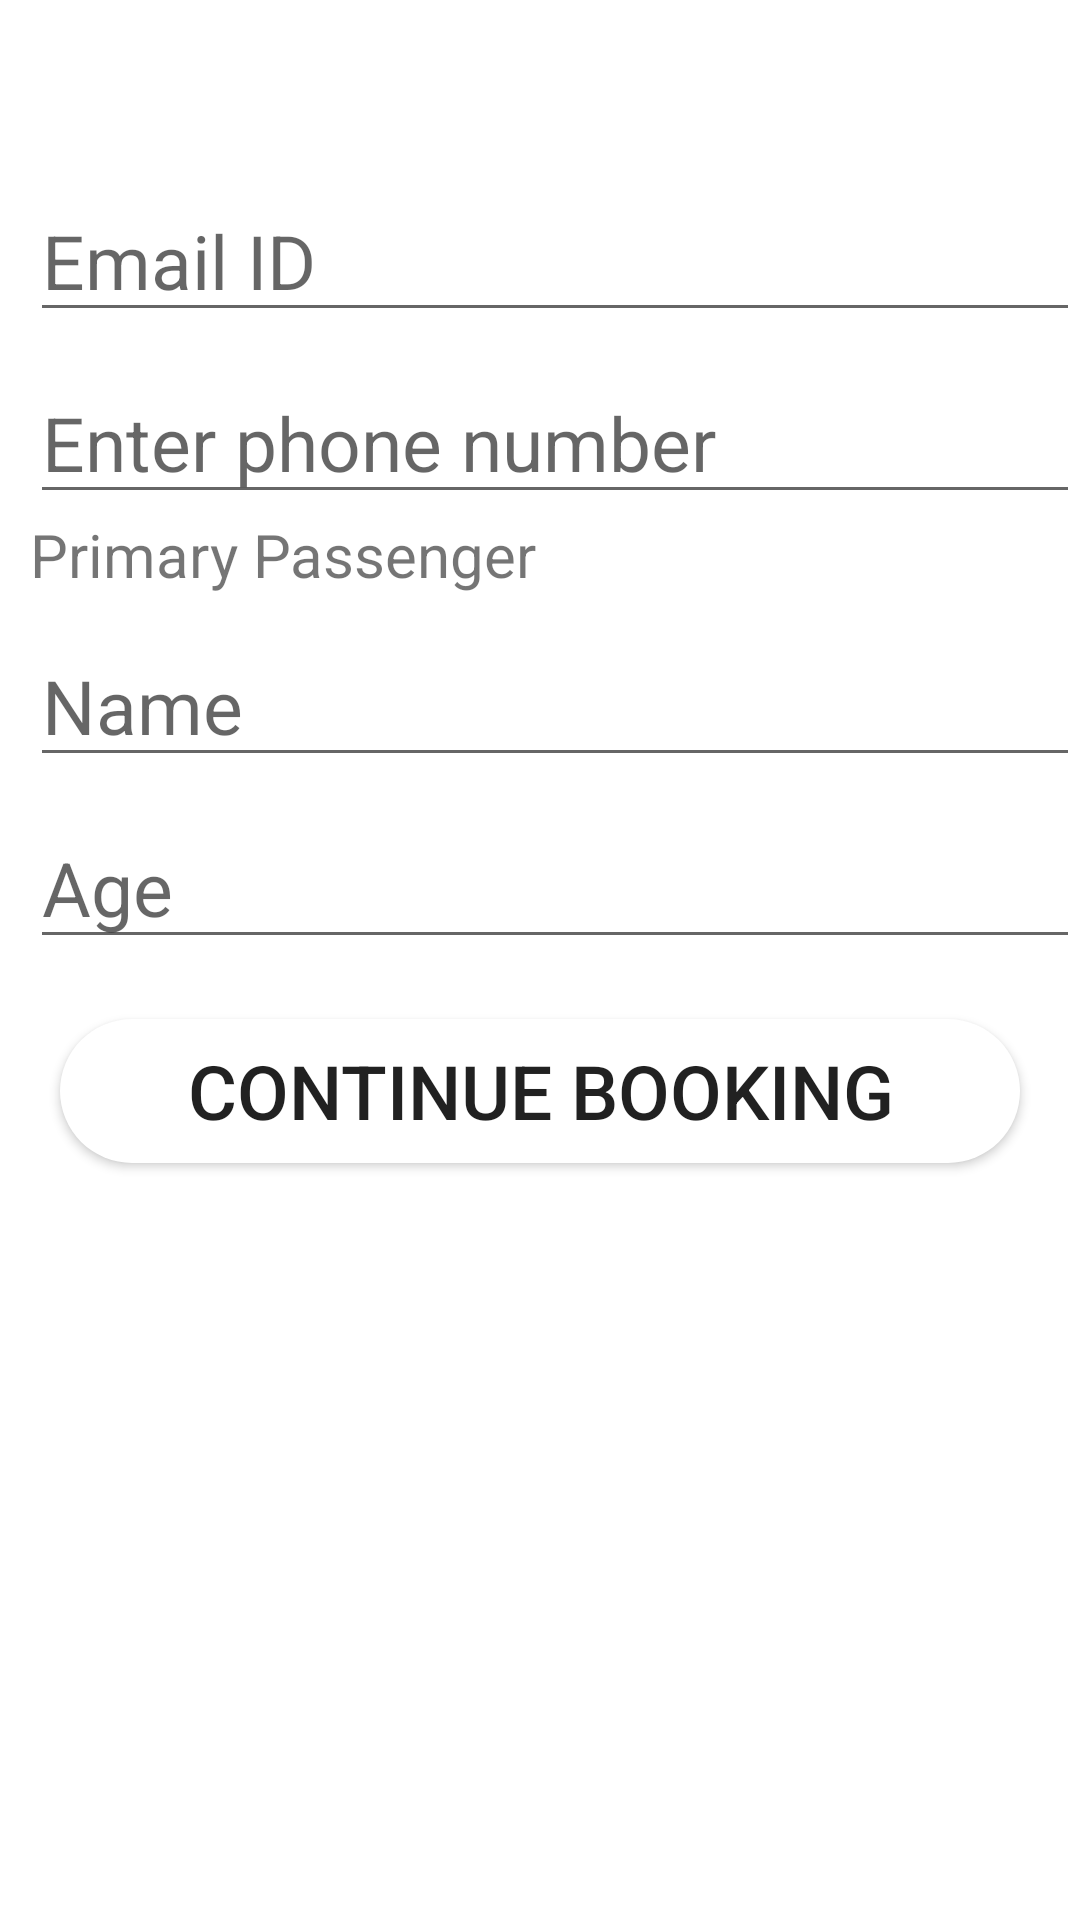

Write the Android layout XML for this screen, with the resource values it uses.
<!-- AndroidManifest.xml: application theme Theme.FlightApplication -->
<!-- res/layout/activity_confirm.xml -->
<?xml version="1.0" encoding="utf-8"?>
<RelativeLayout xmlns:android="http://schemas.android.com/apk/res/android"
    xmlns:app="http://schemas.android.com/apk/res-auto"
    xmlns:tools="http://schemas.android.com/tools"
    android:layout_width="match_parent"
    android:layout_height="match_parent"
    android:background="@drawable/aa"
    tools:context=".ConfirmActivity">

    <LinearLayout
        android:id="@+id/linearLayout"
        android:layout_width="match_parent"
        android:layout_height="match_parent"
        android:orientation="vertical"
        >

        <EditText
            android:id="@+id/editTextEmail"
            android:layout_width="match_parent"
            android:layout_height="wrap_content"
            android:layout_marginLeft="10dp"
            android:layout_marginTop="60dp"
            android:inputType="textEmailAddress"
            android:hint="Email ID"
            android:textSize="25dp"
            />


        <EditText
            android:id="@+id/editTextPhoneNumber"
            android:layout_width="match_parent"
            android:layout_height="wrap_content"
            android:layout_marginLeft="10dp"
            android:hint="Enter phone number"
            android:layout_marginTop="10dp"
            android:inputType="phone"
            android:textSize="25dp" />


        <TextView
            android:id="@+id/textView7"
            android:layout_width="match_parent"
            android:layout_height="wrap_content"
            android:textSize="20dp"
            android:layout_marginLeft="10dp"
            android:text="Primary Passenger" />

        <EditText
            android:id="@+id/editTextName"
            android:layout_width="match_parent"
            android:layout_height="wrap_content"
            android:layout_marginLeft="10dp"
            android:ems="10"
            android:inputType="textPersonName"
            android:layout_marginTop="10dp"
            android:hint="Name"
            android:textSize="25dp"
            />



        <EditText
            android:id="@+id/editTextAge"
            android:layout_width="match_parent"
            android:layout_height="wrap_content"
            android:layout_marginLeft="10dp"
            android:ems="10"
            android:hint="Age"
            android:inputType="number"
            android:layout_marginTop="10dp"
            android:textSize="25dp" />

        <androidx.appcompat.widget.AppCompatButton
            android:id="@+id/btnBook"
            android:layout_width="match_parent"
            android:layout_height="wrap_content"
            android:layout_marginTop="20dp"
            android:layout_marginLeft="20dp"
            android:layout_marginRight="20dp"
            android:text="Continue Booking"
            android:background="@drawable/button_bg"
            android:textSize="25dp" />

    </LinearLayout>

</RelativeLayout>
<!-- resources referenced by this layout -->
<resources>
  <!-- drawable button_bg (drawable) -->
  <?xml version="1.0" encoding="utf-8"?>
  <shape xmlns:android="http://schemas.android.com/apk/res/android">
  
      <solid android:color="@color/white"></solid>
      <corners android:radius="70dp"  ></corners>
  </shape>
  <style name="Theme.FlightApplication" parent="Theme.MaterialComponents.DayNight.NoActionBar">
          
          <item name="colorPrimary">@android:color/holo_blue_bright</item>
          <item name="colorPrimaryVariant">@android:color/holo_blue_dark</item>
          <item name="colorOnPrimary">@color/white</item>
          
          <item name="colorSecondary">@color/teal_200</item>
          <item name="colorSecondaryVariant">@color/teal_700</item>
          <item name="colorOnSecondary">@color/black</item>
          
          <item name="android:statusBarColor" tools:targetApi="l">?attr/colorPrimaryVariant</item>
          
      </style>
  <color name="white">#FFFFFFFF</color>
  <color name="teal_200">#FF03DAC5</color>
  <color name="teal_700">#FF018786</color>
  <color name="black">#FF000000</color>
</resources>
